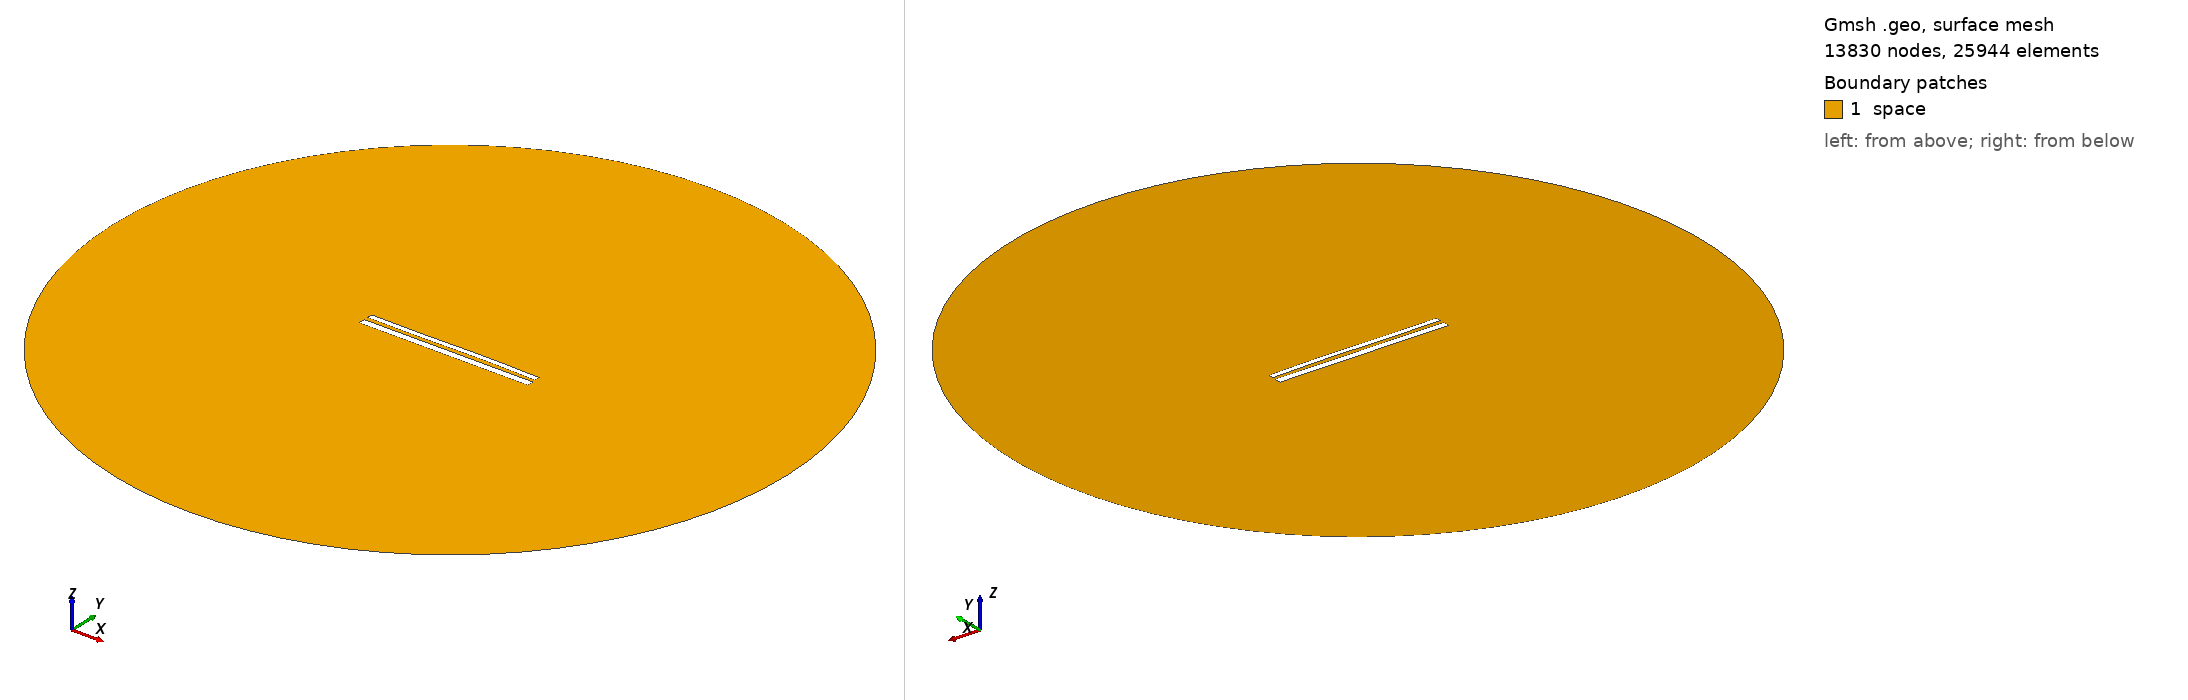

Gmsh geometry script, surface-meshed: 13830 nodes, 25944 surface elements. Boundary patches (legend numbers): 1 space. Left view from above one corner, right view from below the opposite corner. Legend entries are the model's physical surfaces. The drawing asked Gmsh for element sizes between 1% and 20% of the model's largest extent; the script's own settings can give other sizes.

=== 11453.geo (drawn) ===
//---------------------------------------
// Geometry kernel
//---------------------------------------

SetFactory("OpenCASCADE");



//---------------------------------------
// Parameters of the geometry
//---------------------------------------

// Overetch of the upper plate
overetch = 0.375;

// Distance between the plates
distance = 2.25;

// Discretization over the x axis (for the deformation)
nx = 50; 

// Length of the plate
L = 100 - overetch; 

// Number of modes
n = 4; 

// 1st mode coefficient
coeff(1) = -0.075;
beta(1) = 0.596864 * 3.1415926535 / L;

// 2nd mode coefficient
coeff(2) = 0.07499999999999998;
beta(2) = 1.49418 * 3.1415926535 / L;

// 3rd mode coefficient
coeff(3) = -0.15;
beta(3) = 2.50025 * 3.1415926535 / L;

// 4th mode coefficient
coeff(4) = 0.0;
beta(4) = 3.49999 * 3.1415926535 / L;



//---------------------------------------
// Upper plate (deformed rectangle)
//---------------------------------------

// Coordiantes of the upper plate
xmin = -50;
xmax = 50 - overetch;

// Height of the upper plate
yheight = 4 - 2 * overetch;

// Indexes of the points
UpperID[] = {};
LowerID[] = {};
LeftID[] = {};
RightID[] = {};

// Point index
p = 1;

// Horizontal edges
For i In {1:nx}
    x = xmin + (i-1)*(xmax - xmin)/(nx-1);

    y_bottom = distance / 2 + overetch;
    For j In {1:n}
        C = (Cosh(beta(j)*L) + Cos(beta(j)*L)) / (Sinh(beta(j)*L) + Sin(beta(j)*L));
        y_bottom  = y_bottom + coeff(j) * (Cosh(beta(j)*(x+50)) - Cos(beta(j)*(x+50)) - C * (Sinh(beta(j)*(x+50)) - Sin(beta(j)*(x+50))));
    EndFor

    y_top = y_bottom + yheight;

    Point(p) = {x, y_top, 0, 1.0};
    UpperID[i] = p;
    p = p + 1;

    Point(p) = {x, y_bottom, 0, 1.0};
    LowerID[i] = p;
    p = p + 1;
EndFor

// Create point lists
UpperPts[] = {}; LowerPts[] = {};
For i In {1:nx}
  UpperPts[] += {UpperID[i]};
  LowerPts[] += {LowerID[i]};
EndFor

// Build splines
Spline(1) = {UpperPts[]};
Spline(2) = {LowerPts[]};
Line(3) = {LowerPts[nx-1], UpperPts[nx-1]};
Line(4) = {LowerPts[0], UpperPts[0]};

// Build the plane surface
Curve Loop(1) = {2, 3, -1, -4};
Plane Surface(1) = {1};



//---------------------------------------
// Lower plate (rectangle)
//---------------------------------------

// Vertices
Point(1001) = {-50, -1, 0, 1.0};
Point(1002) = { 50, -1, 0, 1.0};
Point(1003) = { 50,  -5, 0, 1.0};
Point(1004) = {-50,  -5, 0, 1.0};

// Edges
Line(5) = {1001, 1002};
Line(6) = {1002, 1003};
Line(7) = {1003, 1004};
Line(8) = {1004, 1001};

// Plane surface
Line Loop(2) = {5, 6, 7, 8};
Plane Surface(2) = {2}; 



//---------------------------------------
// Outer (fictious) boundary
//---------------------------------------

// Points
Point(1005) = {0, 0, 0};       // Center
Point(1006) = {200, 0, 0};     // Start point
Point(1007) = {0, 200, 0};     // 90 degrees
Point(1008) = {-200, 0, 0};    // 180 degrees
Point(1009) = {0, -200, 0};    // 270 degrees

// Circle arcs (each needs start, center, end)
Circle(9) = {1006, 1005, 1007};
Circle(10) = {1007, 1005, 1008};
Circle(11) = {1008, 1005, 1009};
Circle(12) = {1009, 1005, 1006};

// Plane surface for the entire domain
Curve Loop(3) = {9, 10, 11, 12};
Surface(3) = {3};

// Subtract the plates from the whole domain to obtain the actual domain where we want to solve the equations
BooleanDifference{ Surface{3}; Delete; }{ Surface{1}; Surface{2}; Delete; }




//---------------------------------------
// Transfinite Lines/Curves
//---------------------------------------

// Set the number of points on the boundaries
r = 7;

// Plates
Transfinite Curve {1, 2} = 50*r Using Progression 1;
Transfinite Curve {3, 4} = 2*r Using Progression 1;
Transfinite Line {5, 7} = 50*r Using Progression 1;
Transfinite Line {6, 8} = 2*r Using Progression 1;

// Outer boundary
Transfinite Line {9, 10, 11, 12} = 20 Using Progression 1;



//---------------------------------------
// Physical groups
//---------------------------------------                

// Physical curves (boundaries)
Physical Line("force_segment", 10) = {2};
Physical Line("upper_plate", 11) = {1, 3, 4};
Physical Line("lower_plate", 12) = {5, 6, 7, 8};
Physical Line("boundary", 20) = {9, 10, 11, 12};

// Physical Surfaces
Physical Surface("space", 30) = {3};



//---------------------------------------
// 6. Generate the Mesh
//---------------------------------------

// 2D mesh generation
Mesh 2;
